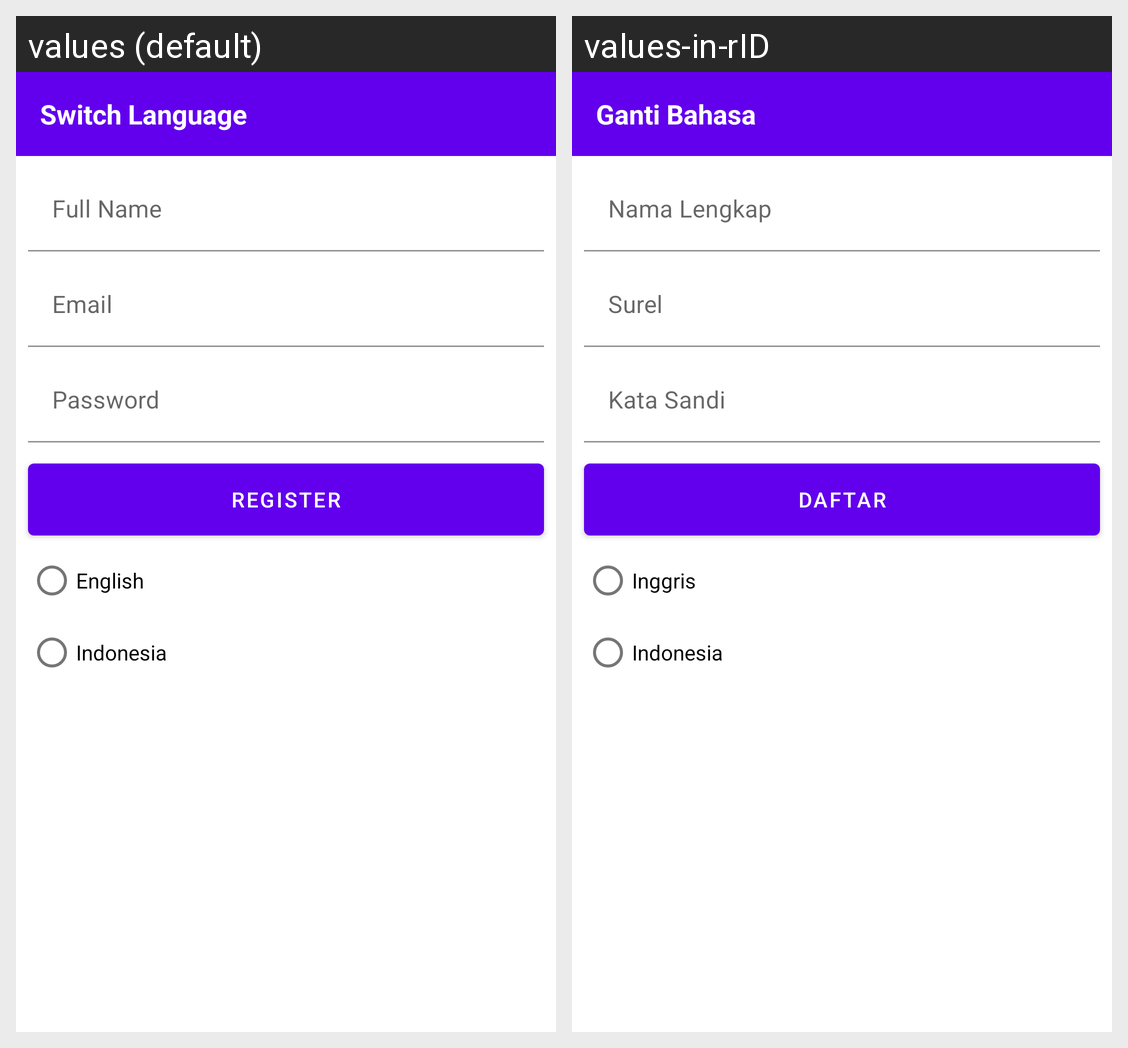

The Android screen above is rendered under two locales of the same app. Produce the string resources it draws, with the default and per-locale values.
Android screen res/layout/activity_main.xml rendered under 2 locales, left to right: values (default), values-in-rID. Device: Nexus 5 (rendered at 1080×1920; each locale shown at half size, 540×960, under a caption strip naming it); theme AppTheme.
Strings drawn on this screen, with the default value and each locale's value (text and hints the layout hard-codes, and strings that could not be matched under every locale, appear in the picture but are not listed):

app_name
  values: Switch Language
  values-in-rID: Ganti Bahasa

full_name
  values: Full Name
  values-in-rID: Nama Lengkap

email
  values: Email
  values-in-rID: Surel

password
  values: Password
  values-in-rID: Kata Sandi

button_register
  values: Register
  values-in-rID: Daftar

english
  values: English
  values-in-rID: Inggris

indonesia
  values: Indonesia
  values-in-rID: Indonesia
